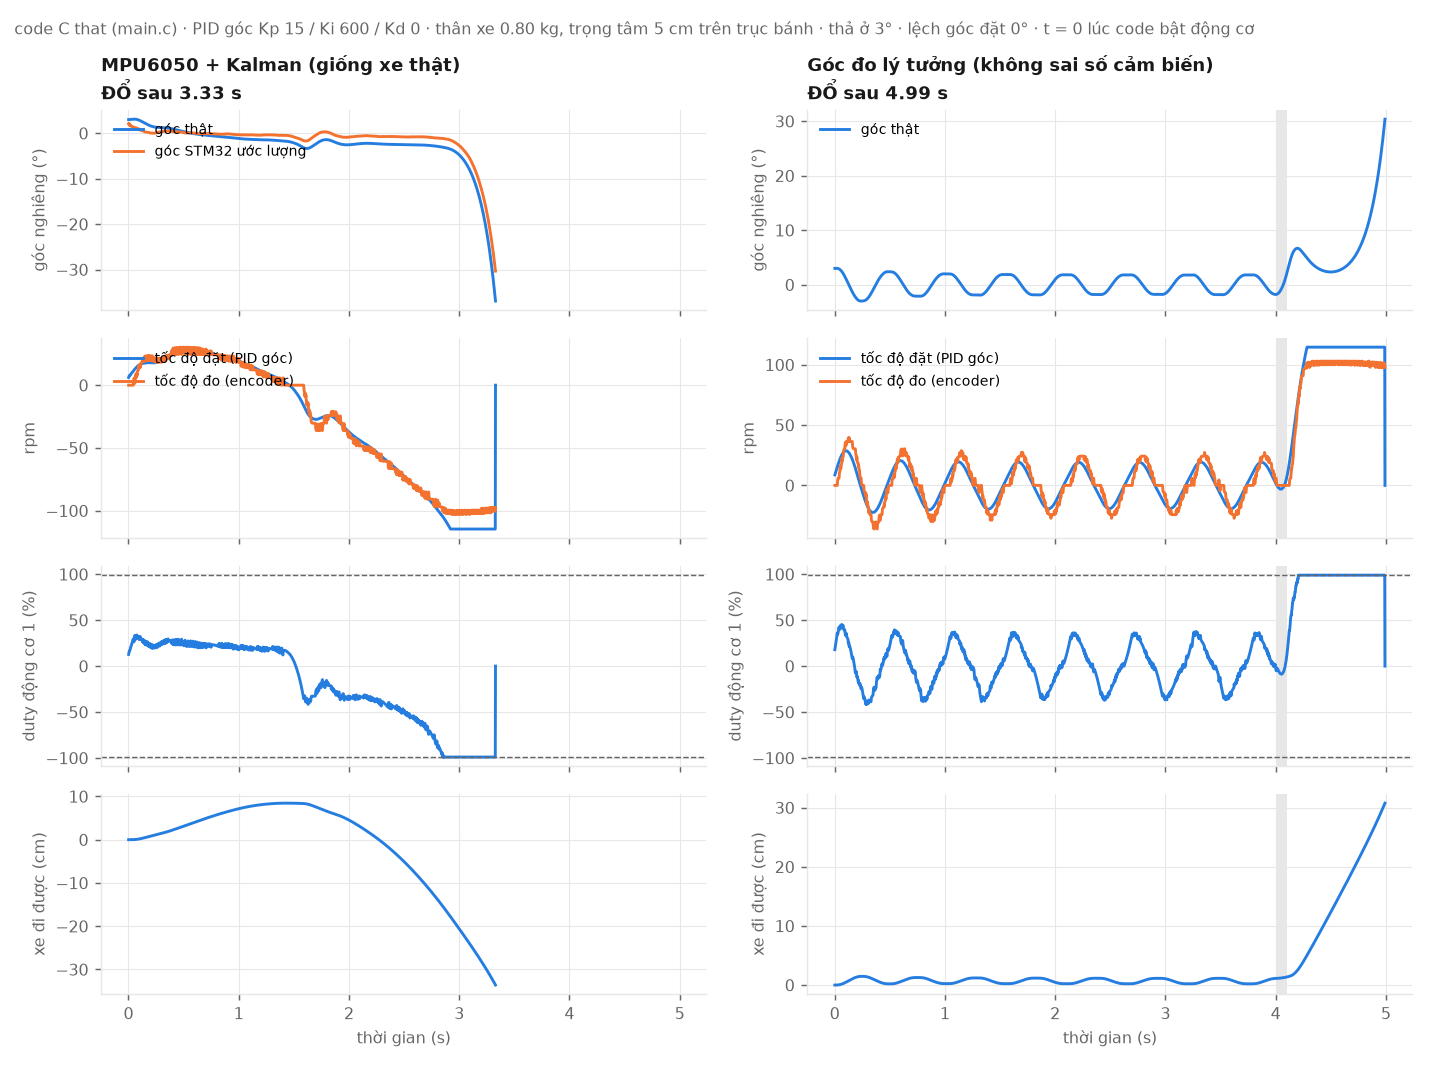

The table this chart was drawn from, first rows:
t, angle_true, angle_est, rpm_ref, rpm1, rpm2, duty1, duty2, x
0.0015, 3, 2.049, 6.129, 0, 0, 12.71, 12.71, 1.6715e-07
0.0035, 3.001, 2.07, 6.594, 0, 0, 13.87, 13.87, 7.1154e-07
0.0055, 3.002, 2.177, 7.298, 0, 0, 15.53, 15.53, 1.6058e-06
0.0075, 3.003, 2.127, 7.599, 0, 0, 16.41, 16.41, 2.8752e-06
0.0095, 3.005, 1.924, 7.476, 0, 0, 16.43, 16.43, 4.5344e-06
0.0115, 3.007, 1.792, 7.503, 0, 0, 16.75, 16.75, 6.5759e-06
0.0135, 3.01, 1.743, 7.731, 0, 0, 17.49, 17.49, 8.9907e-06
0.0155, 3.014, 1.661, 7.858, 0, 0, 18.02, 18.02, 1.1781e-05
0.0175, 3.017, 1.657, 8.179, 0, 0, 18.95, 18.95, 1.4948e-05
0.0195, 3.022, 1.737, 8.727, 0, 0, 20.36, 20.36, 1.8501e-05
0.0215, 3.026, 1.628, 8.78, 0, 0, 20.78, 20.78, 2.2458e-05
0.0235, 3.031, 1.569, 8.945, 0, 0, 21.43, 21.43, 2.6823e-05
0.0255, 3.037, 1.572, 9.268, 0, 0, 22.41, 22.41, 3.1672e-05
0.0275, 3.043, 1.548, 9.517, 0, 0, 23.25, 23.25, 3.7217e-05
0.0295, 3.049, 1.504, 9.707, 0, 0, 23.97, 23.97, 4.3698e-05
0.0315, 3.054, 1.459, 9.886, 0, 0, 24.69, 24.69, 5.1323e-05
0.0335, 3.061, 1.441, 10.13, 0, 0, 25.54, 25.54, 6.0287e-05
0.0355, 3.066, 1.422, 10.37, 0, 0, 26.38, 26.38, 7.081e-05
0.0375, 3.072, 1.43, 10.67, 0, 0, 27.37, 27.37, 8.3124e-05
0.0395, 3.076, 1.361, 10.77, 0, 0, 27.96, 27.96, 9.7484e-05
0.0415, 3.081, 1.347, 11.01, 0, 0, 28.82, 28.82, 0.0001141
0.0435, 3.084, 1.302, 11.15, 0, 0, 29.52, 29.52, 0.0001332
0.0455, 3.087, 1.291, 11.38, 3.03, 0, 27.25, 30.39, 0.0001549
0.0475, 3.089, 1.258, 11.56, 4.545, 0, 26.32, 31.14, 0.0001792
0.0495, 3.091, 1.274, 11.85, 5.303, 0, 26.39, 32.15, 0.0002059
0.0515, 3.091, 1.292, 12.15, 5.682, 0, 26.84, 33.19, 0.0002352
0.0535, 3.091, 1.282, 12.38, 5.871, 3.03, 27.35, 30.96, 0.0002673
0.0555, 3.09, 1.268, 12.6, 2.936, 4.545, 31.07, 30.17, 0.0003019
0.0575, 3.088, 1.248, 12.8, 1.468, 5.303, 33.34, 30.08, 0.0003393
0.0595, 3.085, 1.206, 12.94, 3.764, 5.682, 31.65, 30.24, 0.0003797
0.0615, 3.081, 1.205, 13.18, 4.912, 8.902, 31.27, 27.64, 0.0004232
0.0635, 3.076, 1.218, 13.46, 5.487, 7.481, 31.54, 29.83, 0.0004692
0.0655, 3.071, 1.207, 13.67, 5.774, 6.771, 31.96, 31.21, 0.000518
0.0675, 3.064, 1.179, 13.83, 8.947, 6.416, 29.29, 32.16, 0.0005697
0.0695, 3.057, 1.149, 13.99, 7.504, 9.268, 31.27, 29.79, 0.0006242
0.0715, 3.048, 1.157, 14.24, 6.782, 7.665, 32.76, 32.13, 0.0006814
0.0735, 3.039, 1.138, 14.42, 6.421, 6.863, 33.77, 33.56, 0.0007416
0.0755, 3.029, 1.1, 14.55, 9.271, 9.492, 31.36, 31.37, 0.000805
0.0775, 3.017, 1.094, 14.75, 7.666, 10.81, 33.62, 30.6, 0.0008716
0.0795, 3.004, 1.095, 14.97, 9.894, 8.434, 32.02, 33.64, 0.000941
0.0815, 2.991, 1.05, 15.07, 11.01, 10.28, 31.25, 32.17, 0.001013
0.0835, 2.976, 1.047, 15.27, 11.56, 11.2, 31.22, 31.79, 0.001089
0.0855, 2.961, 1.038, 15.45, 11.84, 11.66, 31.44, 31.84, 0.001167
0.0875, 2.944, 1.009, 15.58, 11.98, 11.89, 31.69, 32, 0.001247
0.0895, 2.927, 0.9708, 15.68, 12.05, 15.04, 31.95, 29.07, 0.001331
0.0915, 2.909, 0.9345, 15.78, 12.09, 13.58, 32.24, 30.8, 0.001417
0.0935, 2.89, 0.9257, 15.94, 15.13, 15.88, 29.55, 28.83, 0.001505
0.0955, 2.871, 0.9024, 16.06, 13.63, 14, 31.38, 31.02, 0.001596
0.0975, 2.851, 0.8598, 16.13, 15.9, 16.09, 29.24, 29.06, 0.001688
0.0995, 2.831, 0.8196, 16.19, 14.01, 14.11, 31.34, 31.25, 0.001783
0.1015, 2.81, 0.7858, 16.27, 16.1, 16.14, 29.41, 29.36, 0.00188
0.1035, 2.788, 0.7541, 16.34, 14.11, 14.13, 31.62, 31.59, 0.001979
0.1055, 2.766, 0.717, 16.39, 16.15, 16.16, 29.69, 29.68, 0.00208
0.1075, 2.743, 0.6942, 16.47, 14.13, 14.14, 31.95, 31.94, 0.002183
0.1095, 2.72, 0.6748, 16.56, 16.16, 16.16, 30.11, 30.11, 0.002289
0.1115, 2.696, 0.6594, 16.65, 17.17, 14.14, 29.27, 32.41, 0.002397
0.1135, 2.671, 0.6433, 16.74, 17.68, 16.16, 28.9, 30.58, 0.002506
0.1155, 2.646, 0.6298, 16.83, 17.93, 17.17, 28.79, 29.74, 0.002618
0.1175, 2.621, 0.6293, 16.95, 18.05, 17.68, 28.88, 29.46, 0.002731
0.1195, 2.595, 0.6229, 17.06, 18.12, 17.93, 28.99, 29.39, 0.002846
... 1,605 more rows
